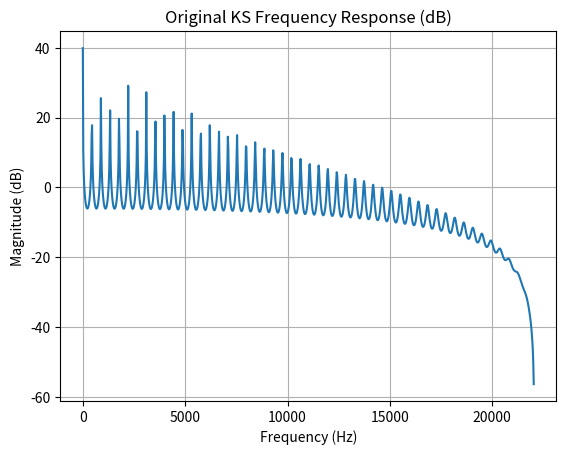
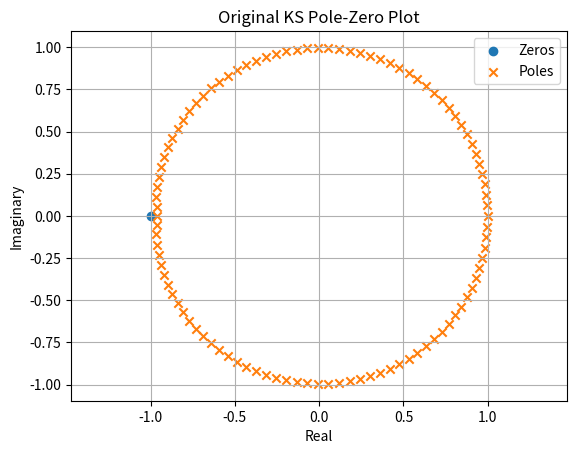
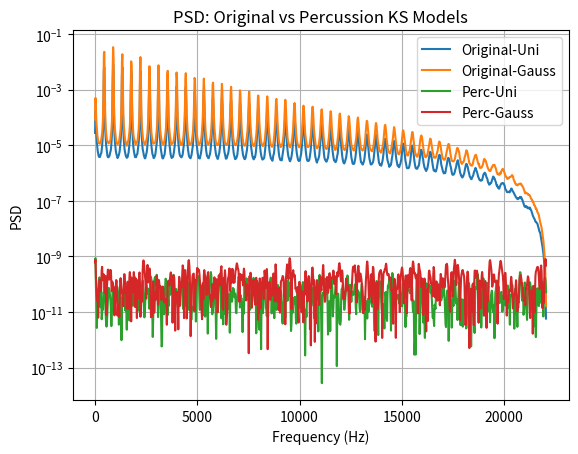
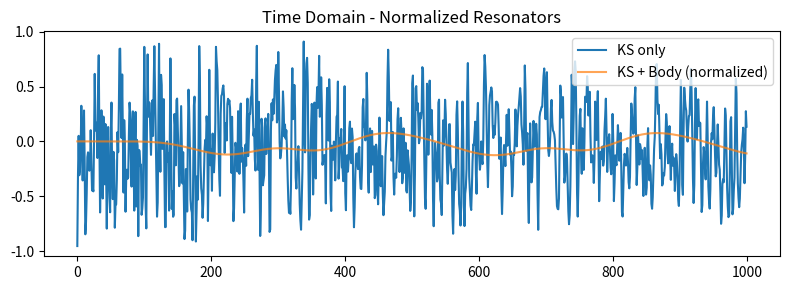
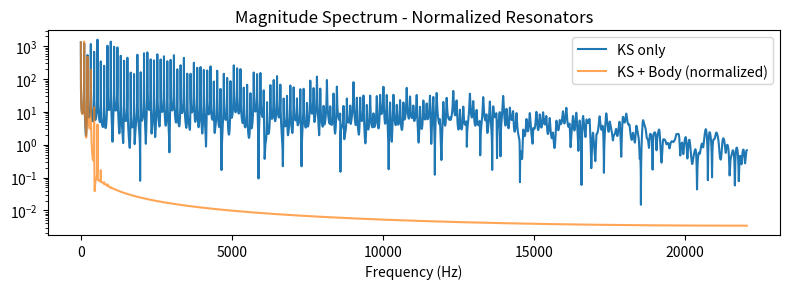

Write the Python code that produced these figures, in order.
#!/usr/bin/env python3
"""
Combined Karplus-Strong synthesis, analysis, and noise-response comparison for original and percussion models.

Dependencies:
  - numpy
  - scipy (signal, io.wavfile)
  - matplotlib
Usage:
  python karplus_strong_full.py

Sections:
 1) Karplus-Strong synthesis (string, percussion, harp arpeggio)
 2) Filter analysis (frequency response & pole-zero of original model)
 3) Noise response: compare uniform vs. Gaussian noise through both original and percussion KS models
 4) Save audio outputs
"""

# Hola test
import numpy as np
import scipy.signal as signal
import scipy.io.wavfile as wavfile
import matplotlib.pyplot as plt
import os

# --------------------------
# Karplus-Strong Functions
# --------------------------

# Punto 1: Modelo tiempo invariante y variante (Karplus Strong)
###########################################################################
def karplus_strong(freq, duration, fs=44100, R=0.99, uniform=True):
    """Original Karplus-Strong plucked-string synthesis."""
    # 1) Compute delay length (integer)
    L = int(fs / freq - 0.5)
    # 2) Total output samples
    N = int(duration * fs)
    # 3) Generate initial noise
    if uniform:
        noise = np.random.uniform(-1, 1, size=L)
    else:
        noise = np.random.normal(0, 0.8, size=L)
    # 4) Output buffer
    y = np.zeros(N)
    # 5) Copy noise into the first L samples
    y[:L] = noise
    #    —or, if you want to pre-filter the noise:
    y[0] = noise[0]
    for n in range(1, L):
         y[n] = 0.5*(noise[n] + noise[n-1])

    # 6) Main KS loop (feedback only)
    for n in range(L, N):
        y[n] = R * 0.5 * (y[n - L] + y[n - L - 1])

    return y

def karplus_strong_percussion(freq, duration, b, fs=44100, R=0.99, uniform=True):
    """Percussion KS: random ±1 sign in feedback with probability b of +1."""
    # 1) Delay length
    L = int(fs / freq - 0.5)
    # 2) Output length
    N = int(duration * fs)
    # 3) Initial excitation
    if uniform:
        noise = np.random.uniform(-1, 1, size=L)
    else:
        noise = np.random.normal(0, 0.8, size=L)
    # 4) Output buffer
    y = np.zeros(N)
    # 5) Seed the buffer (pre-filter noise if desired)
    y[:L] = noise
    y[0] = noise[0]
    for n in range(1, L):
        y[n] = 0.5 * (noise[n] + noise[n-1])

    # 6) Main loop — FEEDBACK with a fresh random sign each sample
    for n in range(L, N):
        # Recompute sign *inside* the loop, with correct probability
        sign = 1 if np.random.rand() < b else -1
        y[n] = sign * R * 0.5 * (y[n - L] + y[n - L - 1])

    return y
##########################################################################################

# Funciones de Analisis y graficación
##########################################################################################
def generate_arpa_arpeggio(freqs, note_duration, fs=44100, R=0.98, unif=True):
    N_note = int(note_duration * fs)
    total = N_note * len(freqs)
    y = np.zeros(total)
    for i, f in enumerate(freqs):
        y_note = karplus_strong_percussion(f, note_duration, 0, fs, R=R, uniform=unif)
        y[i * N_note:(i + 1) * N_note] += y_note
    return y / np.max(np.abs(y))

# --------------------------
# Filter Analysis
# --------------------------
def compute_transfer(R, L):
    b = np.zeros(L+2)
    b[L] = 0.5 * R
    b[L+1] = 0.5 * R
    a = np.zeros(L+2)
    a[0] = 1.0
    a[L] = -0.5 * R
    a[L+1] = -0.5 * R
    return b, a

# --------------------------
# Noise Response Analysis
# --------------------------
def noise_response_original(b, a, fs, N=500000):
    uni = np.random.uniform(-1, 1, size=N)
    gauss = np.random.normal(0, 1, size=N)
    y_u = signal.lfilter(b, a, uni)
    y_g = signal.lfilter(b, a, gauss)
    f_u, P_u = signal.welch(y_u, fs=fs, nperseg=2048)
    f_g, P_g = signal.welch(y_g, fs=fs, nperseg=2048)
    return f_u, P_u, f_g, P_g

def noise_response_percussion(freq, fs, b_prob, N=500000):
    # Treat noise as initial buffer and iterate
    L = int(fs / freq - 0.5)
    uni = np.random.uniform(-1, 1, size=N)
    gauss = np.random.normal(0, 1, size=N)
    def run_perc(input_noise):
        buf = input_noise[:L].copy()
        out = np.zeros(N)
        for n in range(N):
            out[n] = buf[n % L]
            sign = 1 if np.random.rand() < b_prob else -1
            avg = 0.5 * (buf[n % L] + buf[(n - 1) % L])
            buf[n % L] = sign * avg
        return out
    y_u = run_perc(uni)
    y_g = run_perc(gauss)
    f_u, P_u = signal.welch(y_u, fs=fs, nperseg=2048)
    f_g, P_g = signal.welch(y_g, fs=fs, nperseg=2048)
    return f_u, P_u, f_g, P_g
##########################################################################################

if __name__ == '__main__':
# Punto 2: Analisis de Comportamiento con distintos tipos de ruido
###########################################################################################
    fs = 44100
    duration = 2.0
    string_freq = 440.0
    perc_freq = 440.0
    arpa_notes = [261.63, 329.63, 392.00, 523.25]
    R = 0.99
    b_prob = 0.5

    # Generación de Strings "Sonoros"
    y_string = karplus_strong(string_freq, duration, fs, R)
    y_string_normal = karplus_strong(string_freq, duration, fs, R, uniform=False)

    y_string_percussion = karplus_strong_percussion(string_freq, duration,1, fs=fs, R=0.99)
    y_string_percussion_normal = karplus_strong_percussion(string_freq, duration,1, fs=fs, R=0.99, uniform=False)

    y_perc = karplus_strong_percussion(perc_freq, duration, 0.5, fs=fs, R=0.99)
    y_perc_normal = karplus_strong_percussion(perc_freq, duration, 0.5, fs=fs, R=0.99, uniform=False)

    y_arpa = generate_arpa_arpeggio(arpa_notes, note_duration=0.5, fs=fs, R=0.99)
    y_arpa_normal = generate_arpa_arpeggio(arpa_notes, note_duration=0.5, fs=fs, R=0.99, unif=False)

    # Guardar Audio Generado
    def to_int16(x):
        return (x / np.max(np.abs(x)) * 32767).astype(np.int16)
    os.makedirs('output', exist_ok=True)
    os.makedirs('output/uniform', exist_ok=True)
    os.makedirs('output/normal', exist_ok=True)

    wavfile.write('output/uniform/string.wav', fs, to_int16(y_string_percussion))
    wavfile.write('output/uniform/percussion.wav', fs, to_int16(y_perc))
    wavfile.write('output/uniform/harp_arpeggio.wav', fs, to_int16(y_arpa))

    wavfile.write('output/normal/string_normal.wav', fs, to_int16(y_string_percussion_normal))
    wavfile.write('output/normal/percussion_normal.wav', fs, to_int16(y_perc_normal))
    wavfile.write('output/normal/harp_arpeggio_normal.wav', fs, to_int16(y_arpa_normal))
###################################################################################################


    # Punto 3: Mapeo de Polos y ceros asociado al filtro tiempo invariante
    ###############################################################################################
    L = int(fs / string_freq - 0.5)
    b, a = compute_transfer(R, L)
    w, h = signal.freqz(b, a, worN=1024, fs=fs)
    plt.figure()
    plt.plot(w, 20 * np.log10(np.abs(h)))
    plt.title('Original KS Frequency Response (dB)')
    plt.xlabel('Frequency (Hz)')
    plt.ylabel('Magnitude (dB)')
    plt.grid(True)
    plt.show()
    zeros = np.roots(b)
    poles = np.roots(a)
    plt.figure()
    plt.scatter(np.real(zeros), np.imag(zeros), marker='o', label='Zeros')
    plt.scatter(np.real(poles), np.imag(poles), marker='x', label='Poles')
    plt.title('Original KS Pole-Zero Plot')
    plt.xlabel('Real')
    plt.ylabel('Imaginary')
    plt.legend()
    plt.axis('equal')
    plt.grid(True)
    plt.show()

    # Bonus de Punto 2: Comparacion de Respuesta al input de sonido
    f_u_o, P_u_o, f_g_o, P_g_o = noise_response_original(b, a, fs)
    f_u_p, P_u_p, f_g_p, P_g_p = noise_response_percussion(perc_freq, fs, b_prob)

    plt.figure()
    plt.semilogy(f_u_o, P_u_o, label='Original-Uni')
    plt.semilogy(f_g_o, P_g_o, label='Original-Gauss')
    plt.semilogy(f_u_p, P_u_p, label='Perc-Uni')
    plt.semilogy(f_g_p, P_g_p, label='Perc-Gauss')
    plt.title('PSD: Original vs Percussion KS Models')
    plt.xlabel('Frequency (Hz)')
    plt.ylabel('PSD')
    plt.legend()
    plt.grid(True)
    plt.show()
#####################################################################################

# Punto 5: Modelado de caja acustica de una guitarra
from scipy.signal import sosfilt, zpk2sos

def design_modal_resonator(fs, modes):
    sos = []
    for f0, r in modes:
        theta = 2 * np.pi * f0 / fs
        # poles
        p = [r * np.exp(1j * theta), r * np.exp(-1j * theta)]
        # zeros at origin (two)
        z = [0, 0]
        # compute k to normalize peak gain to 1
        k = 1 - 2 * r * np.cos(theta) + r**2
        sos_mode = zpk2sos(z, p, k)
        sos.append(sos_mode)
    return np.vstack(sos)

def apply_guitar_body(y, fs):
    modes = [
        (82,  0.98),
        (145, 0.985),
        (230, 0.99),
        (315, 0.985),
        (460, 0.98),
        (620, 0.975)
    ]
    sos = design_modal_resonator(fs, modes)
    return sosfilt(sos, y)

# Generate signals
fs = 44100
y_ks = karplus_strong(freq=110, duration=2.0, fs=fs)
y_body = apply_guitar_body(y_ks, fs)

# Plot time domain
plt.figure(figsize=(8, 3))
plt.plot(y_ks[:1000], label='KS only')
plt.plot(y_body[:1000], label='KS + Body (normalized)', alpha=0.7)
plt.title('Time Domain - Normalized Resonators')
plt.legend()
plt.tight_layout()
plt.show()

# Plot magnitude spectrum
Yks = np.abs(np.fft.rfft(y_ks))
Ybody = np.abs(np.fft.rfft(y_body))
f = np.fft.rfftfreq(len(y_ks), 1/fs)

plt.figure(figsize=(8, 3))
plt.semilogy(f, Yks+1e-6, label='KS only')
plt.semilogy(f, Ybody+1e-6, label='KS + Body (normalized)', alpha=0.7)
plt.title('Magnitude Spectrum - Normalized Resonators')
plt.xlabel('Frequency (Hz)')
plt.legend()
plt.tight_layout()
plt.show()
#############################################################################

# Section 5: Disadvantages and Limitations
# - Frequency quantization: since the delay-line length L must be an integer, only frequencies equal to fs/(L+Δ) can be synthesized exactly, leading to pitch inaccuracies especially at high registers.
# - Limited harmonic control: the basic KS model produces perfectly harmonic overtones; it cannot simulate inharmonic instruments (e.g., bells, drums) without extra filtering or dispersion.
# - Decay envelope rigidity: the loop-gain R fixes the overall decay time; independent control of attack and sustain requires additional envelopes.
# - Low-frequency challenges: for very low notes (e.g., below A2), the required buffer length grows large, increasing memory use and startup noise.
# - High-frequency constraints: at high pitches (e.g., above A5), the buffer becomes very short (few samples), producing coarse timbres and potential aliasing.
# - Physical realism limits: it omits detailed modeling of string stiffness, body resonance, and damping curves present in real instruments.
# Recommended use: optimal in mid-range octaves (around A2–A5) where buffer lengths and harmonic richness balance artifact minimization.

